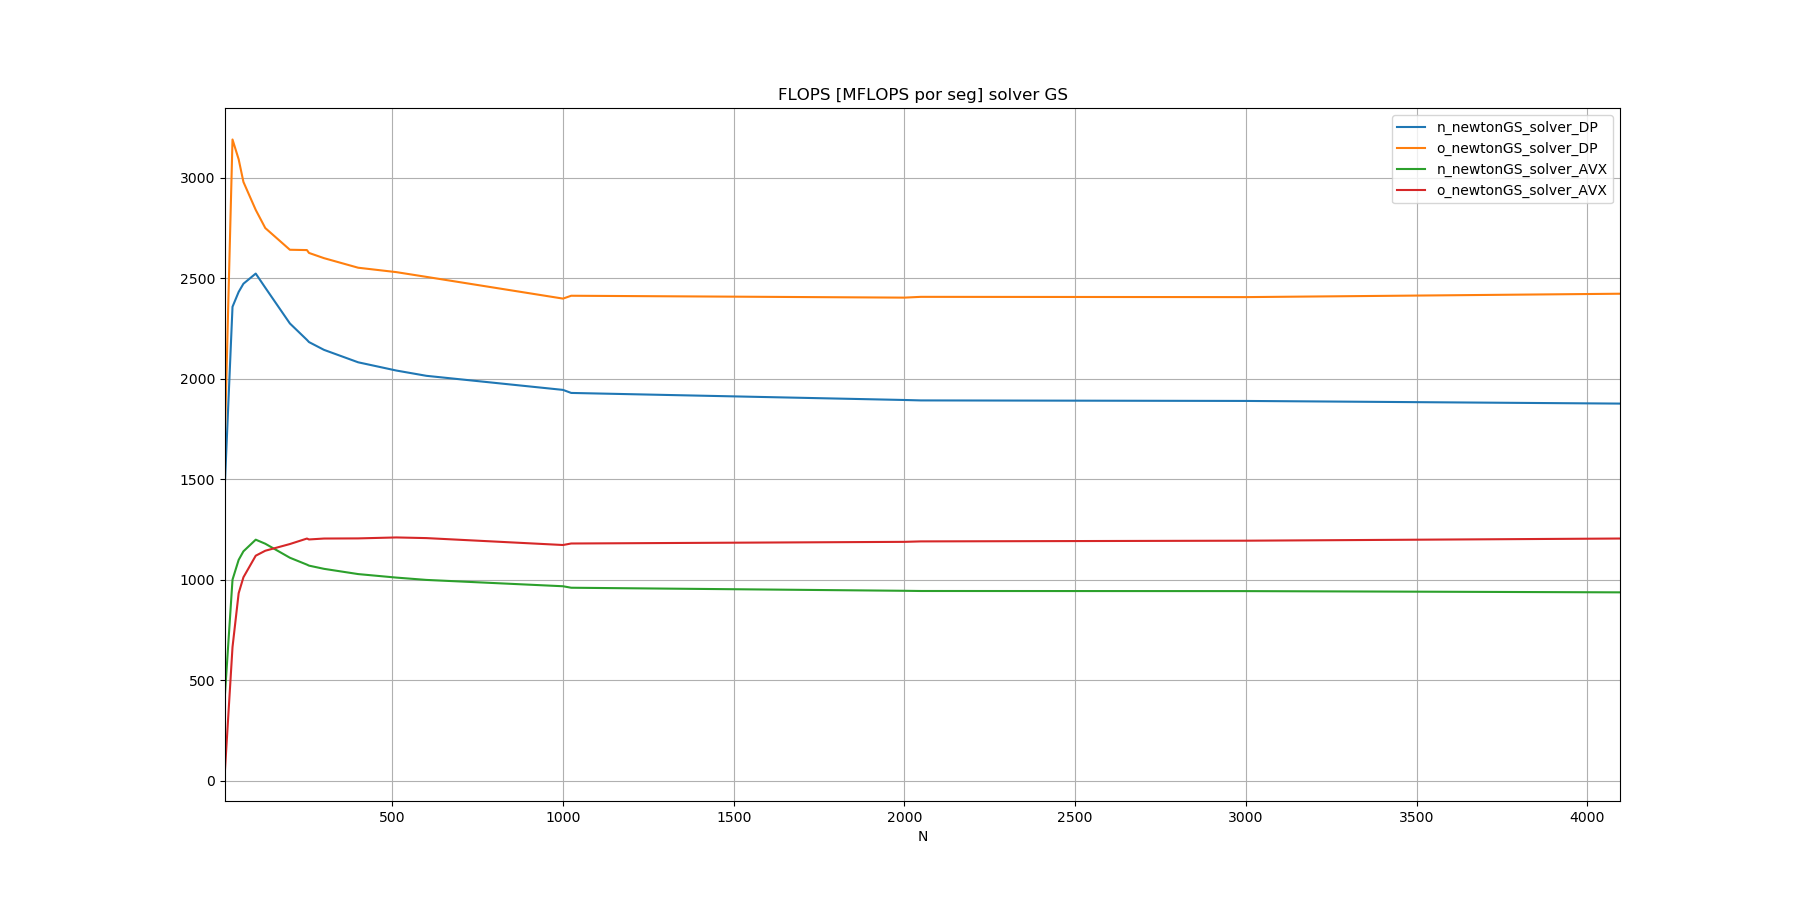

Values plotted in this chart, from the file beside it:
N, n_newtonGS_solver_DP, o_newtonGS_solver_DP, n_newtonGS_solver_AVX, o_newtonGS_solver_AVX
10, 1489, 1737, 432.1, 55.47
32, 2357, 3190, 999.8, 664.3
50, 2431, 3091, 1098, 932.6
64, 2472, 2978, 1141, 1012
100, 2523, 2839, 1199, 1119
128, 2452, 2749, 1179, 1144
200, 2275, 2641, 1109, 1177
250, 2193, 2640, 1075, 1204
256, 2182, 2625, 1070, 1200
300, 2143, 2599, 1054, 1205
400, 2081, 2552, 1028, 1205
512, 2040, 2530, 1010, 1210
600, 2014, 2506, 998.6, 1207
1000, 1944, 2398, 967.1, 1172
1024, 1929, 2412, 959.7, 1180
2000, 1894, 2403, 944.5, 1188
2048, 1892, 2407, 943.5, 1190
3000, 1889, 2406, 943, 1194
4096, 1876, 2422, 936.8, 1205
